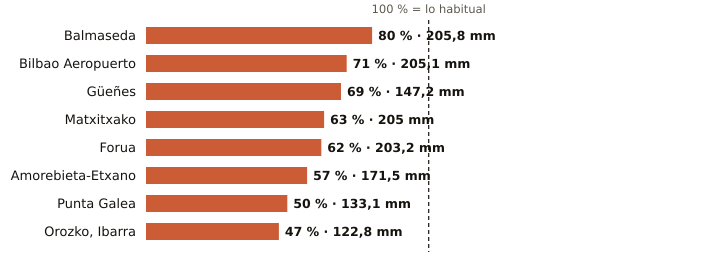

Data behind this chart, as committed beside it:
estacion, provincia, indicativo, mm_otono, referencia_mm, pct, periodo_referencia, hasta, hora
Balmaseda, Bizkaia, 1078C, 205.8, 255.9, 80, 2009-2025, 2026-11-18, 21
Bilbao Aeropuerto, Bizkaia, 1082, 205.1, 288.1, 71, 1991-2020, 2026-11-18, 21
Güeñes, Bizkaia, 1078I, 147.2, 212.4, 69, 1997-2025, 2026-11-18, 21
Matxitxako, Bizkaia, 1057B, 205.0, 327.3, 63, 1991-2020, 2026-11-18, 21
Forua, Bizkaia, 1056K, 203.2, 327.1, 62, 2009-2025, 2026-11-18, 21
Amorebieta-Etxano, Bizkaia, 1074C, 171.5, 298.3, 57, 2009-2025, 2026-11-18, 21
Punta Galea, Bizkaia, 1059X, 133.1, 268.7, 50, 2005-2025, 2026-11-18, 21
Orozko, Ibarra, Bizkaia, 1064L, 122.8, 263.2, 47, 2010-2025, 2026-11-18, 21
